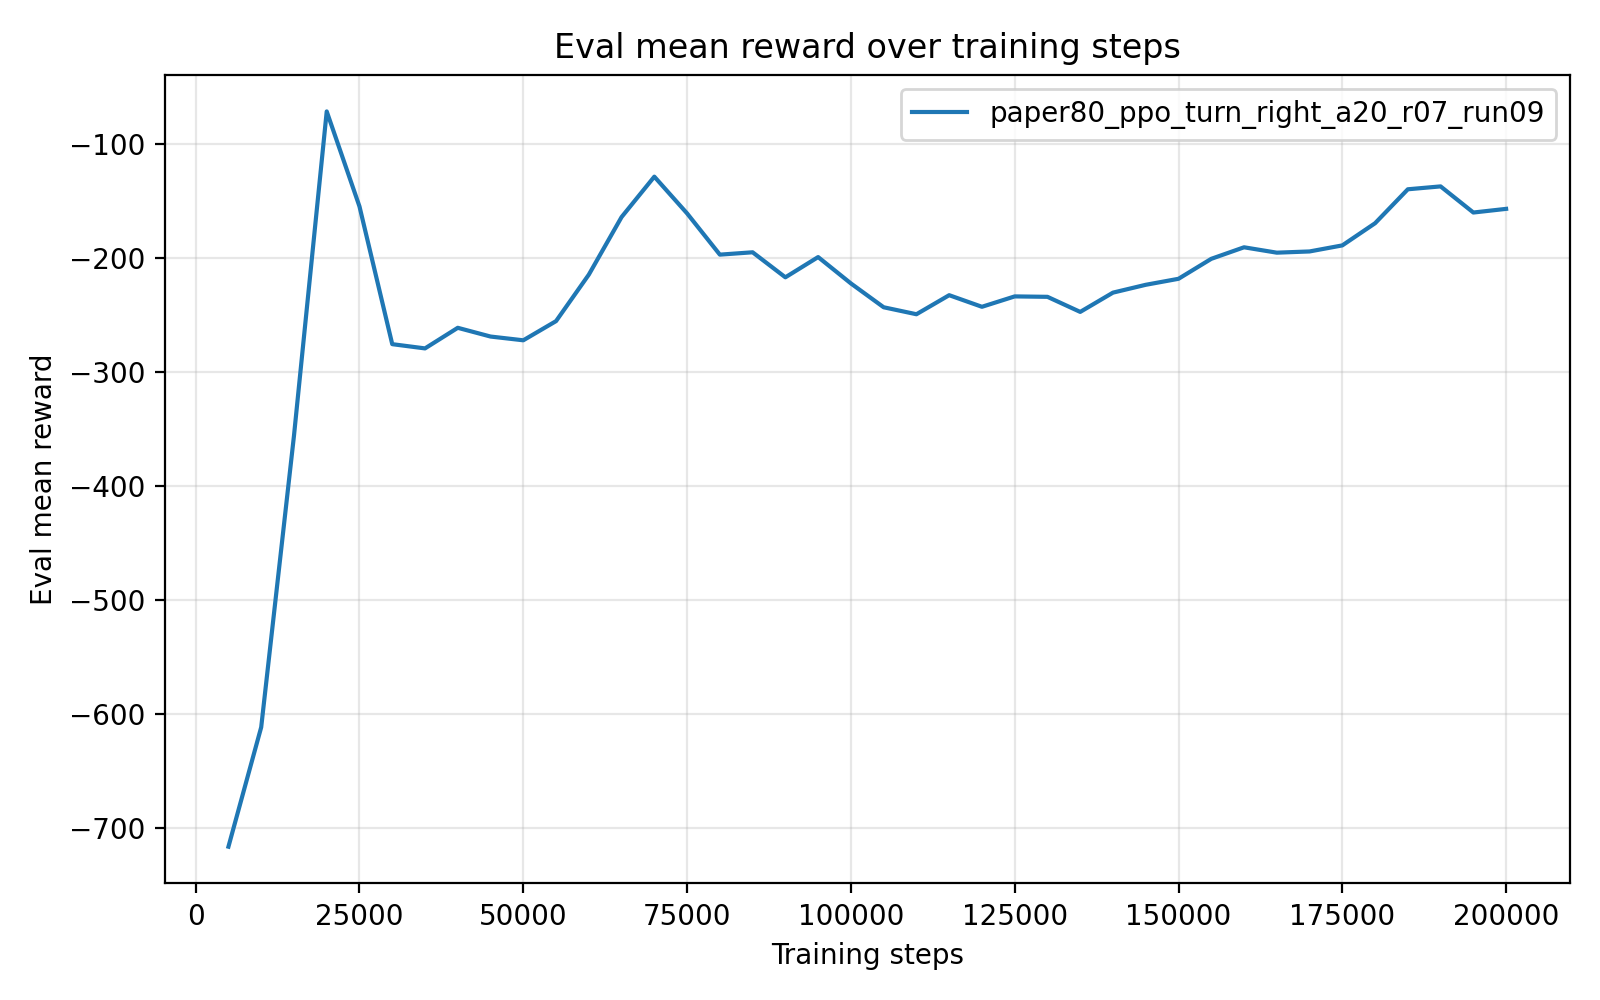

The data file committed next to this chart (first rows):
timesteps, mean_reward, std_reward, min_reward, max_reward
5.000000000000000000e+03, -7.168292834000000084e+02, 1.052000000072439298e-04, -7.168293360000000121e+02, -7.168290729999999940e+02
1.000000000000000000e+04, -6.120033809999999903e+02, 0.000000000000000000e+00, -6.120033809999999903e+02, -6.120033809999999903e+02
1.500000000000000000e+04, -3.563144930000000272e+02, 0.000000000000000000e+00, -3.563144930000000272e+02, -3.563144930000000272e+02
2.000000000000000000e+04, -7.159681600000000401e+01, 0.000000000000000000e+00, -7.159681600000000401e+01, -7.159681600000000401e+01
2.500000000000000000e+04, -1.549921530000000018e+02, 0.000000000000000000e+00, -1.549921530000000018e+02, -1.549921530000000018e+02
3.000000000000000000e+04, -2.758373139999999921e+02, 0.000000000000000000e+00, -2.758373139999999921e+02, -2.758373139999999921e+02
3.500000000000000000e+04, -2.795585879999999861e+02, 0.000000000000000000e+00, -2.795585879999999861e+02, -2.795585879999999861e+02
4.000000000000000000e+04, -2.614796539999999823e+02, 0.000000000000000000e+00, -2.614796539999999823e+02, -2.614796539999999823e+02
4.500000000000000000e+04, -2.691470160000000078e+02, 0.000000000000000000e+00, -2.691470160000000078e+02, -2.691470160000000078e+02
5.000000000000000000e+04, -2.724435910000000263e+02, 0.000000000000000000e+00, -2.724435910000000263e+02, -2.724435910000000263e+02
5.500000000000000000e+04, -2.556062109999999734e+02, 2.842170943040400743e-14, -2.556062110000000018e+02, -2.556062110000000018e+02
6.000000000000000000e+04, -2.148285689999999590e+02, 2.842170943040400743e-14, -2.148285689999999875e+02, -2.148285689999999875e+02
6.500000000000000000e+04, -1.642990330000000085e+02, 0.000000000000000000e+00, -1.642990330000000085e+02, -1.642990330000000085e+02
7.000000000000000000e+04, -1.288368659999999863e+02, 0.000000000000000000e+00, -1.288368659999999863e+02, -1.288368659999999863e+02
7.500000000000000000e+04, -1.610926550000000077e+02, 0.000000000000000000e+00, -1.610926550000000077e+02, -1.610926550000000077e+02
8.000000000000000000e+04, -1.972736160000000041e+02, 0.000000000000000000e+00, -1.972736160000000041e+02, -1.972736160000000041e+02
8.500000000000000000e+04, -1.952064169999999876e+02, 0.000000000000000000e+00, -1.952064169999999876e+02, -1.952064169999999876e+02
9.000000000000000000e+04, -2.171740399999999624e+02, 2.842170943040400743e-14, -2.171740399999999909e+02, -2.171740399999999909e+02
9.500000000000000000e+04, -1.994020209999999906e+02, 0.000000000000000000e+00, -1.994020209999999906e+02, -1.994020209999999906e+02
1.000000000000000000e+05, -2.225359420000000341e+02, 2.842170943040400743e-14, -2.225359420000000057e+02, -2.225359420000000057e+02
1.050000000000000000e+05, -2.434577850000000012e+02, 0.000000000000000000e+00, -2.434577850000000012e+02, -2.434577850000000012e+02
1.100000000000000000e+05, -2.495789650000000108e+02, 0.000000000000000000e+00, -2.495789650000000108e+02, -2.495789650000000108e+02
1.150000000000000000e+05, -2.328527029999999627e+02, 2.842170943040400743e-14, -2.328527029999999911e+02, -2.328527029999999911e+02
1.200000000000000000e+05, -2.430418659999999704e+02, 2.842170943040400743e-14, -2.430418659999999988e+02, -2.430418659999999988e+02
1.250000000000000000e+05, -2.339249920000000316e+02, 2.842170943040400743e-14, -2.339249920000000031e+02, -2.339249920000000031e+02
1.300000000000000000e+05, -2.342982000000000085e+02, 0.000000000000000000e+00, -2.342982000000000085e+02, -2.342982000000000085e+02
1.350000000000000000e+05, -2.475279169999999738e+02, 2.842170943040400743e-14, -2.475279170000000022e+02, -2.475279170000000022e+02
1.400000000000000000e+05, -2.306083629999999971e+02, 0.000000000000000000e+00, -2.306083629999999971e+02, -2.306083629999999971e+02
1.450000000000000000e+05, -2.237376209999999901e+02, 0.000000000000000000e+00, -2.237376209999999901e+02, -2.237376209999999901e+02
1.500000000000000000e+05, -2.184706759999999974e+02, 0.000000000000000000e+00, -2.184706759999999974e+02, -2.184706759999999974e+02
1.550000000000000000e+05, -2.009533219999999858e+02, 0.000000000000000000e+00, -2.009533219999999858e+02, -2.009533219999999858e+02
1.600000000000000000e+05, -1.908250470000000121e+02, 0.000000000000000000e+00, -1.908250470000000121e+02, -1.908250470000000121e+02
1.650000000000000000e+05, -1.955469659999999976e+02, 0.000000000000000000e+00, -1.955469659999999976e+02, -1.955469659999999976e+02
1.700000000000000000e+05, -1.944757779999999912e+02, 0.000000000000000000e+00, -1.944757779999999912e+02, -1.944757779999999912e+02
1.750000000000000000e+05, -1.891658840000000055e+02, 0.000000000000000000e+00, -1.891658840000000055e+02, -1.891658840000000055e+02
1.800000000000000000e+05, -1.697155449999999917e+02, 0.000000000000000000e+00, -1.697155449999999917e+02, -1.697155449999999917e+02
1.850000000000000000e+05, -1.399187200000000075e+02, 0.000000000000000000e+00, -1.399187200000000075e+02, -1.399187200000000075e+02
1.900000000000000000e+05, -1.373831059999999979e+02, 0.000000000000000000e+00, -1.373831059999999979e+02, -1.373831059999999979e+02
1.950000000000000000e+05, -1.603119800000000055e+02, 0.000000000000000000e+00, -1.603119800000000055e+02, -1.603119800000000055e+02
2.000000000000000000e+05, -1.571026479999999879e+02, 0.000000000000000000e+00, -1.571026479999999879e+02, -1.571026479999999879e+02
